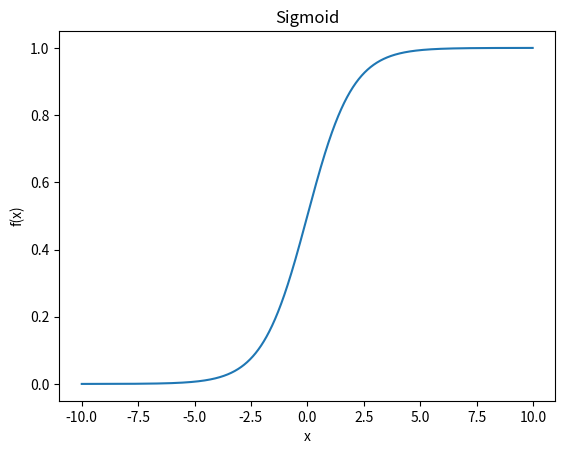

The script that saved this image:
from matplotlib import pyplot as plt
import numpy as np
import math

def sigmoid_function(x):
    fx = []
    for num in x:
        fx.append(1 / (1 + math.exp(-num)))
    return fx

x = np.arange(-10, 10, 0.01)
fx = sigmoid_function(x)

plt.title('Sigmoid')
plt.xlabel('x')
plt.ylabel('f(x)')
plt.plot(x, fx)
plt.show()
